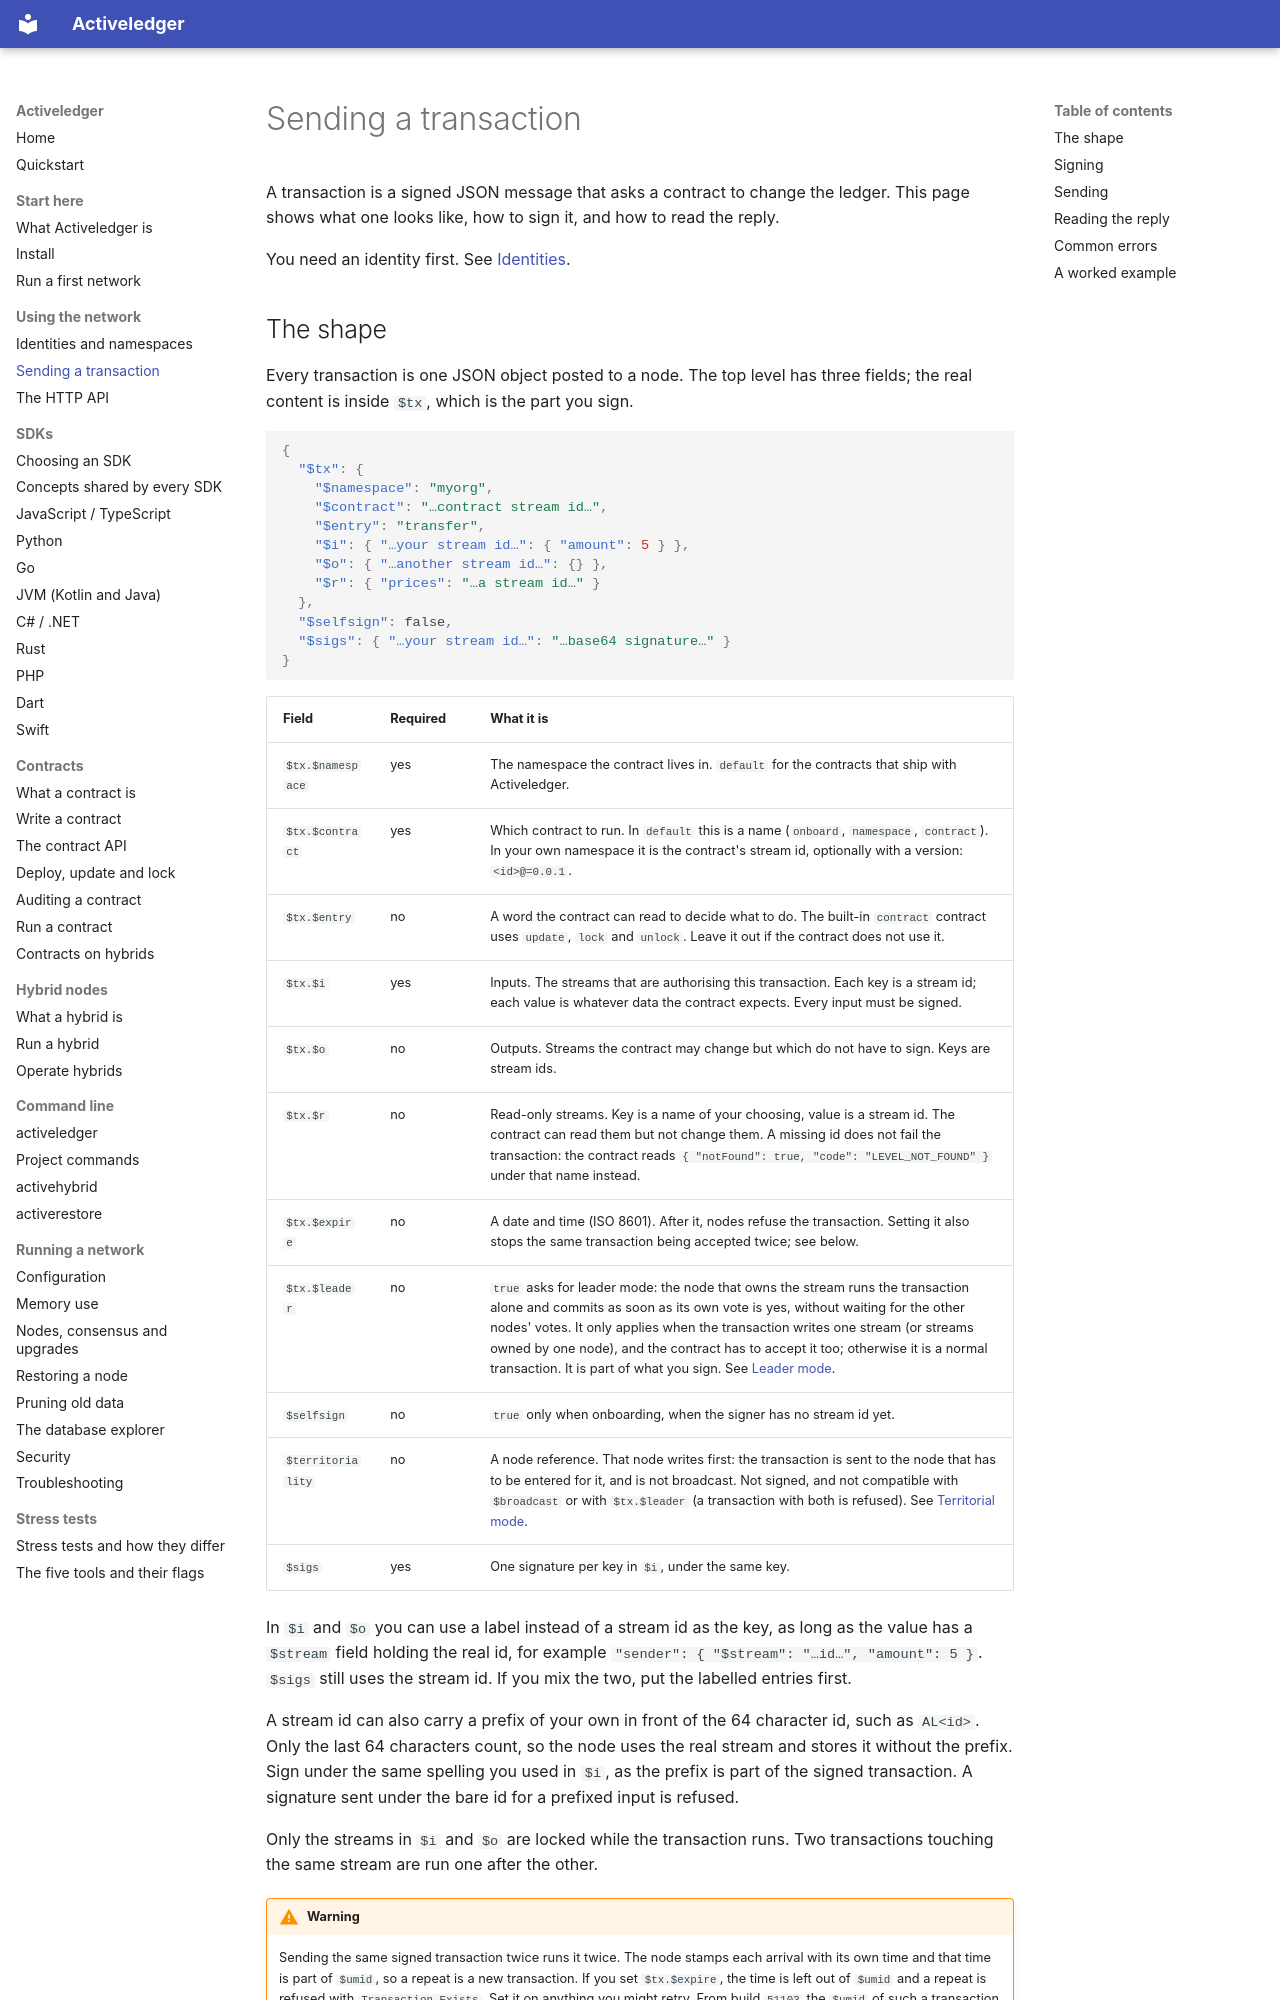

repository: activeledger/activeledger · page: transactions/index.html · generator: mkdocs

# Sending a transaction

A transaction is a signed JSON message that asks a contract to change the ledger. This page shows what one looks like, how to sign it, and how to read the reply.

You need an identity first. See [Identities](identities.md).
